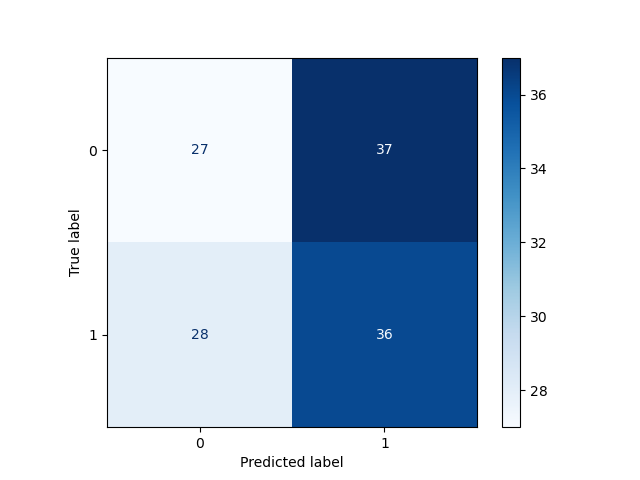

Data behind this chart, as committed beside it:
, Pred 0, Pred 1
True 0, 27, 37
True 1, 28, 36
